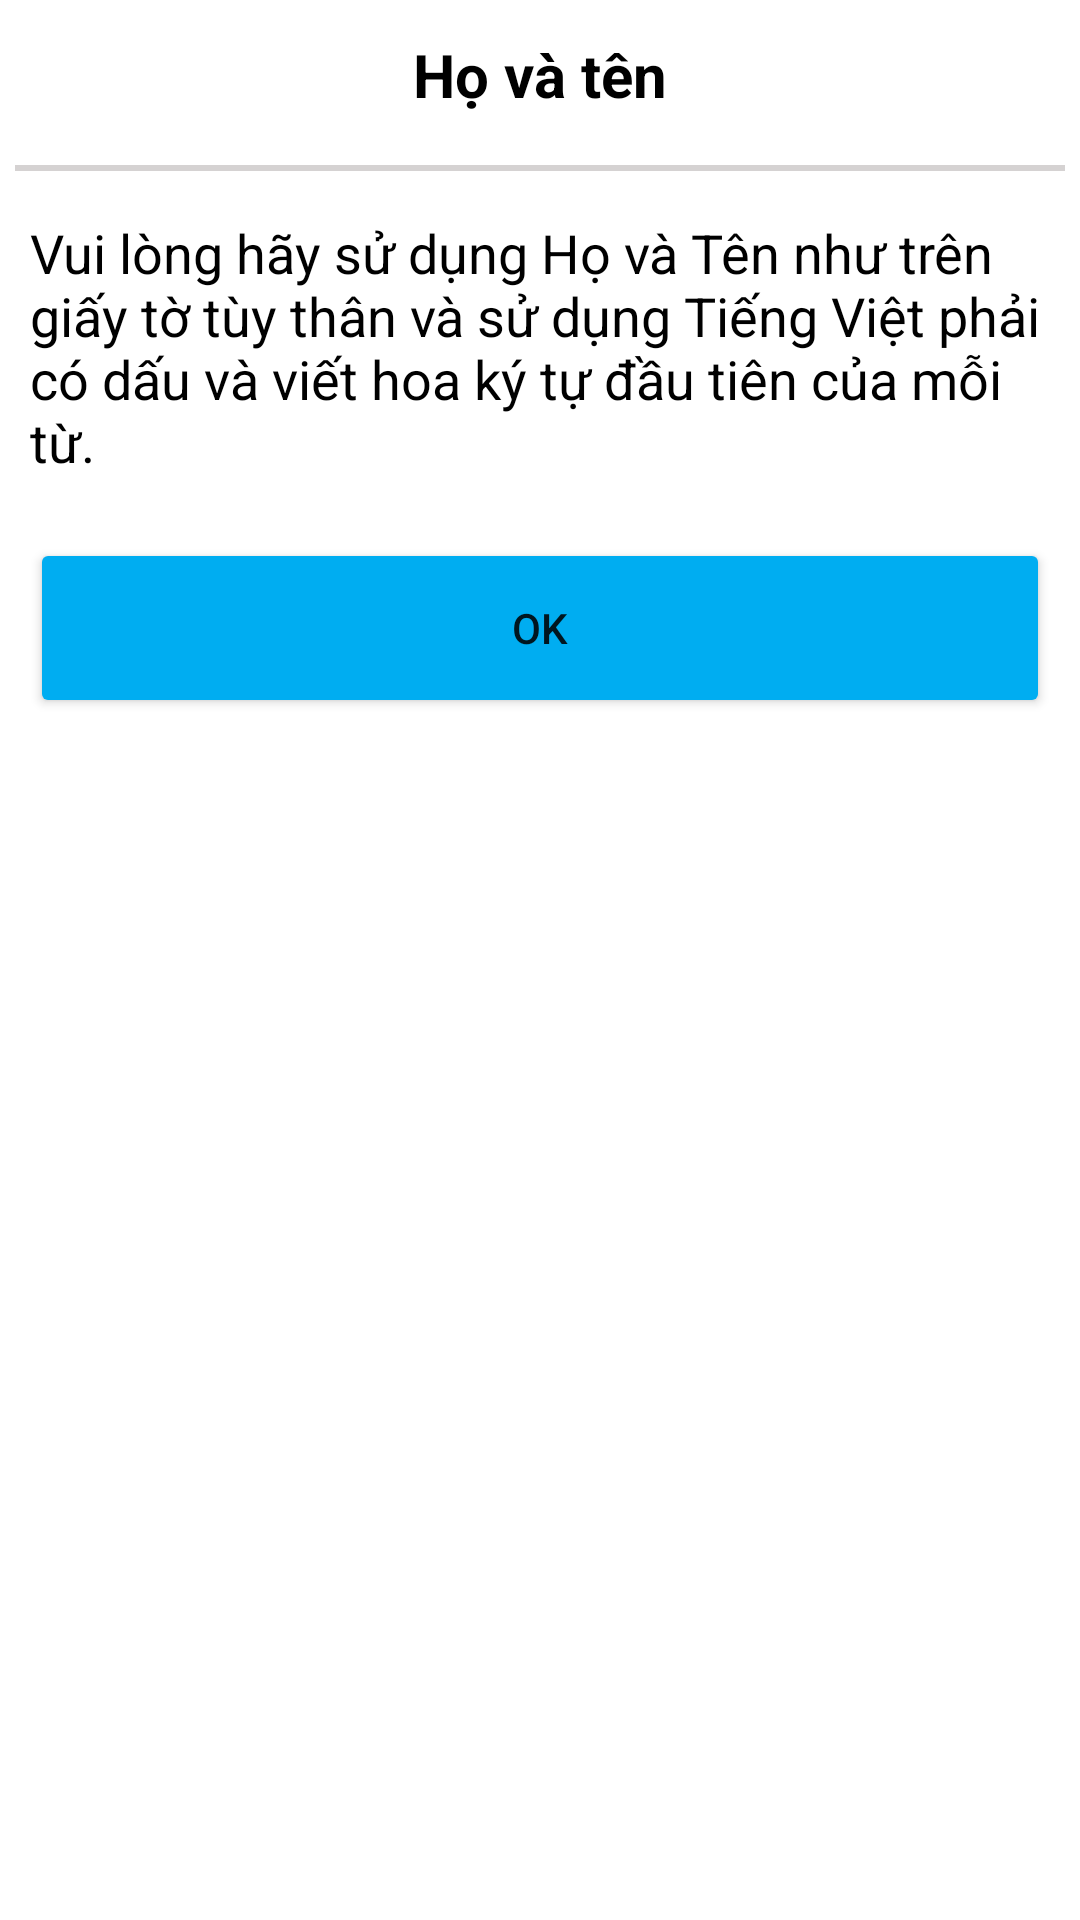

Layout XML and referenced resources for this Android screen:
<!-- AndroidManifest.xml: application theme Theme.Demotiki -->
<!-- res/layout/dialog_hoten_nhaban.xml -->
<?xml version="1.0" encoding="utf-8"?>
<LinearLayout xmlns:android="http://schemas.android.com/apk/res/android"
    android:layout_width="wrap_content"
    android:layout_height="wrap_content"
    android:orientation="vertical">
    <RelativeLayout
        android:layout_width="match_parent"
        android:layout_height="50dp">

        <TextView
            android:id="@+id/tv_dcemail"
            android:layout_width="wrap_content"
            android:layout_height="wrap_content"
            android:layout_centerInParent="true"
            android:layout_marginTop="4dp"
            android:text="Họ và tên"
            android:textColor="@color/black"
            android:textSize="20dp"
            android:textStyle="bold" />

        <ImageView
            android:id="@+id/close_diagloghoten"
            android:layout_width="wrap_content"
            android:layout_height="wrap_content"
            android:layout_alignStart="@id/tv_dcemail"
            android:layout_alignParentTop="true"
            android:layout_alignParentEnd="true"
            android:layout_marginStart="180dp"
            android:layout_marginTop="12dp"
            android:src="@drawable/baseline_close_24_2" />
    </RelativeLayout>
    <View
        android:layout_width="match_parent"
        android:layout_height="2dp"
        android:background="#D5D2D2"
        android:layout_margin="5dp"/>

    <TextView
        android:layout_width="match_parent"
        android:layout_height="wrap_content"
        android:layout_margin="10dp"
        android:text="Vui lòng hãy sử dụng Họ và Tên như trên giấy tờ tùy thân và sử dụng Tiếng Việt phải có dấu và viết hoa ký tự đầu tiên của mỗi từ."
        android:textColor="@color/black"
        android:textSize="18dp"
        />
    <Button
        android:id="@+id/btn_okehotennhaban"
        android:layout_width="match_parent"
        android:layout_height="60dp"
        android:layout_margin="10dp"
        android:text="OK"
        android:backgroundTint="#00adf1"/>
</LinearLayout>
<!-- resources referenced by this layout -->
<resources>
  <color name="black">#FF000000</color>
  <style name="Theme.Demotiki" parent="Base.Theme.Demotiki" />
  <style name="Base.Theme.Demotiki" parent="Theme.MaterialComponents.DayNight.NoActionBar">
          
          
      </style>
</resources>
